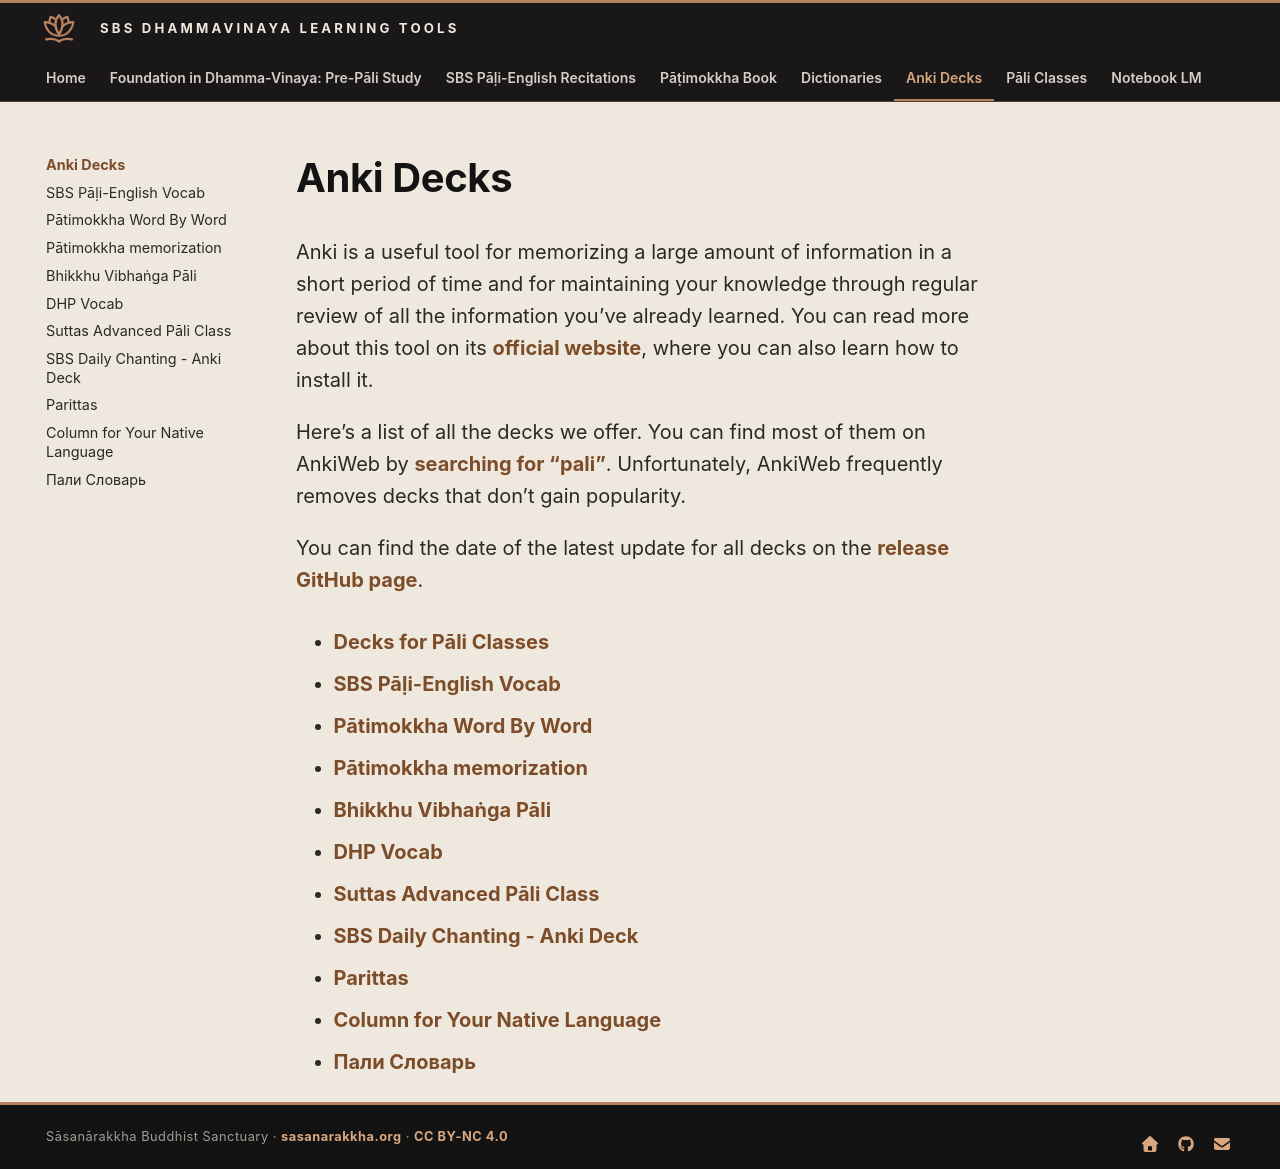

repository: sasanarakkha/study-tools · page: 5-anki/index.html · generator: mkdocs

# Anki Decks

Anki is a useful tool for memorizing a large amount of information in a short period of time and for maintaining your knowledge through regular review of all the information you’ve already learned. You can read more about this tool on its [official website](https://apps.ankiweb.net/), where you can also learn how to install it.

Here’s a list of all the decks we offer. You can find most of them on AnkiWeb by [searching for “pali”](https://ankiweb.net/shared/decks?search=pali). Unfortunately, AnkiWeb frequently removes decks that don’t gain popularity.

You can find the date of the latest update for all decks on the [release GitHub page](https://github.com/sasanarakkha/study-tools/releases/latest).

- [Decks for Pāli Classes](https://digitalpalidictionary.github.io/dpd-pali-courses/anki/)

- [SBS Pāḷi-English Vocab](1-sbs/1-sbs-vocab.md)
- [Pātimokkha Word By Word](2-patimokkha/1-patimokkha-word-by-word.md)
- [Pātimokkha memorization](3-patimokkha-learning.md)
- [Bhikkhu Vibhaṅga Pāli](4-vibhanga/1-vibhanga.md)
- [DHP Vocab](5-dhp/1-dhp-vocab.md)
- [Suttas Advanced Pāli Class](6-suttas/1-sutta-advanced.md)
- [SBS Daily Chanting - Anki Deck](7-daily_chants/1-sbs-daily-chanting.md)
- [Parittas](8-parittas/1-parittas.md)
- [Column for Your Native Language](9-native.md)
- [Пали Словарь](10-dps/1-ru-pali-vocab.md)
